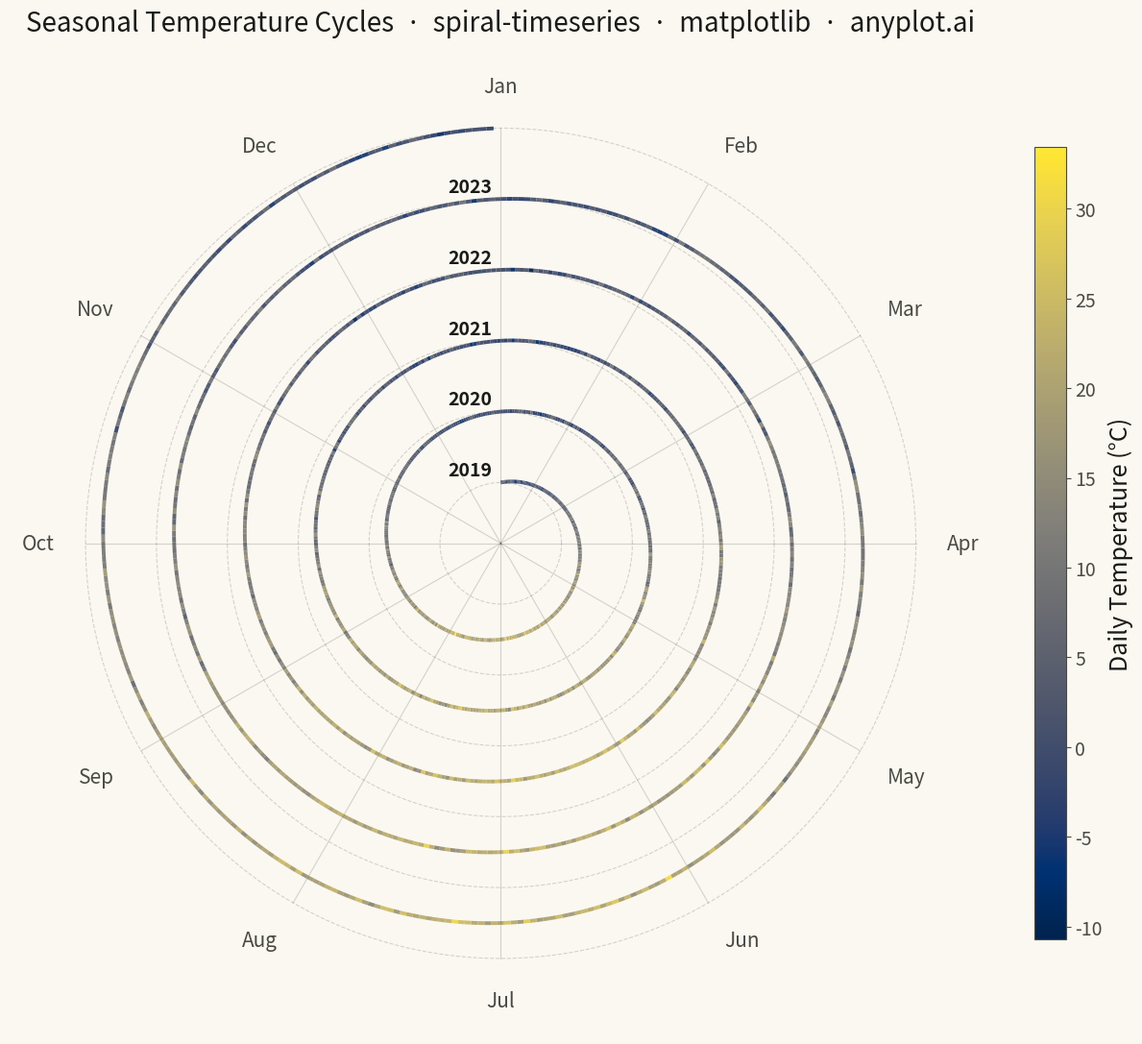

Write the Python code that produced this figure.
""" anyplot.ai
spiral-timeseries: Spiral Time Series Chart
Library: matplotlib 3.10.9 | Python 3.13.13
Quality: 90/100 | Created: 2026-05-07
"""

import os

import matplotlib.pyplot as plt
import numpy as np
from matplotlib.collections import LineCollection


# Theme tokens
THEME = os.getenv("ANYPLOT_THEME", "light")
PAGE_BG = "#FAF8F1" if THEME == "light" else "#1A1A17"
INK = "#1A1A17" if THEME == "light" else "#F0EFE8"
INK_SOFT = "#4A4A44" if THEME == "light" else "#B8B7B0"
INK_MUTED = "#6B6A63" if THEME == "light" else "#A8A79F"

# Data: Daily average temperatures over 5 years (Berlin-like climate)
np.random.seed(42)
n_years = 5
start_year = 2019
days_per_year = 365
total_days = n_years * days_per_year

day_idx = np.arange(total_days)
day_of_year = day_idx % days_per_year

seasonal = -11.0 * np.cos(2 * np.pi * day_of_year / days_per_year)
warming_trend = 0.6 * day_idx / total_days
noise = np.random.normal(0, 3.5, total_days)
temperatures = 10.0 + seasonal + warming_trend + noise

# Archimedean spiral: r = r0 + spacing * (cumulative_angle / 2π)
r0 = 1.2
rev_spacing = 1.4
total_angle = day_idx * (2 * np.pi / days_per_year)
r = r0 + rev_spacing * total_angle / (2 * np.pi)

# Clockwise rotation, January starts at 12 o'clock
theta = -total_angle + np.pi / 2
x = r * np.cos(theta)
y = r * np.sin(theta)

r_max = r0 + rev_spacing * n_years

# Plot
fig, ax = plt.subplots(figsize=(12, 12), facecolor=PAGE_BG)
ax.set_facecolor(PAGE_BG)
ax.set_aspect("equal")

# Spiral colored by temperature (cividis: cold=dark, warm=bright)
points = np.column_stack([x, y]).reshape(-1, 1, 2)
segments = np.concatenate([points[:-1], points[1:]], axis=1)
t_min, t_max = temperatures.min(), temperatures.max()
norm = plt.Normalize(t_min, t_max)
lc = LineCollection(segments, cmap="cividis", norm=norm, linewidth=2.8, alpha=0.95)
lc.set_array(temperatures[:-1])
ax.add_collection(lc)

# Month radial grid lines and outer labels
month_names = ["Jan", "Feb", "Mar", "Apr", "May", "Jun", "Jul", "Aug", "Sep", "Oct", "Nov", "Dec"]
for m in range(12):
    m_angle = -2 * np.pi * m / 12 + np.pi / 2
    ax.plot([0, r_max * np.cos(m_angle)], [0, r_max * np.sin(m_angle)], color=INK_SOFT, alpha=0.22, linewidth=0.8)
    label_r = r_max + 0.62
    cos_a, sin_a = np.cos(m_angle), np.sin(m_angle)
    ha = "left" if cos_a > 0.1 else ("right" if cos_a < -0.1 else "center")
    va = "bottom" if sin_a > 0.1 else ("top" if sin_a < -0.1 else "center")
    ax.text(label_r * cos_a, label_r * sin_a, month_names[m], ha=ha, va=va, fontsize=15, color=INK_SOFT)

# Concentric year-boundary rings and year labels
for yi in range(n_years + 1):
    ring_r = r0 + rev_spacing * yi
    ring_theta = np.linspace(0, 2 * np.pi, 500)
    ax.plot(
        ring_r * np.cos(ring_theta),
        ring_r * np.sin(ring_theta),
        color=INK_SOFT,
        alpha=0.22,
        linewidth=0.8,
        linestyle="--",
    )
    if yi < n_years:
        # Place year label just left of 12 o'clock where this revolution starts
        ax.text(
            -0.18,
            ring_r + 0.06,
            str(start_year + yi),
            ha="right",
            va="bottom",
            fontsize=14,
            fontweight="bold",
            color=INK,
        )

# Colorbar
sm = plt.cm.ScalarMappable(cmap="cividis", norm=norm)
sm.set_array([])
cbar = fig.colorbar(sm, ax=ax, fraction=0.030, pad=0.04, aspect=25)
cbar.set_label("Daily Temperature (°C)", fontsize=18, color=INK)
cbar.ax.tick_params(labelsize=14, colors=INK_SOFT, labelcolor=INK_SOFT)
cbar.outline.set_edgecolor(INK_SOFT)
plt.setp(cbar.ax.yaxis.get_ticklabels(), color=INK_SOFT)

# Axis bounds, title, and cleanup
margin = r_max + 1.5
ax.set_xlim(-margin, margin)
ax.set_ylim(-margin, margin)
ax.axis("off")

ax.set_title(
    "Seasonal Temperature Cycles  ·  spiral-timeseries  ·  matplotlib  ·  anyplot.ai",
    fontsize=20,
    fontweight="medium",
    color=INK,
    pad=16,
)

plt.tight_layout()
plt.savefig(f"plot-{THEME}.png", dpi=300, bbox_inches="tight", facecolor=PAGE_BG)
